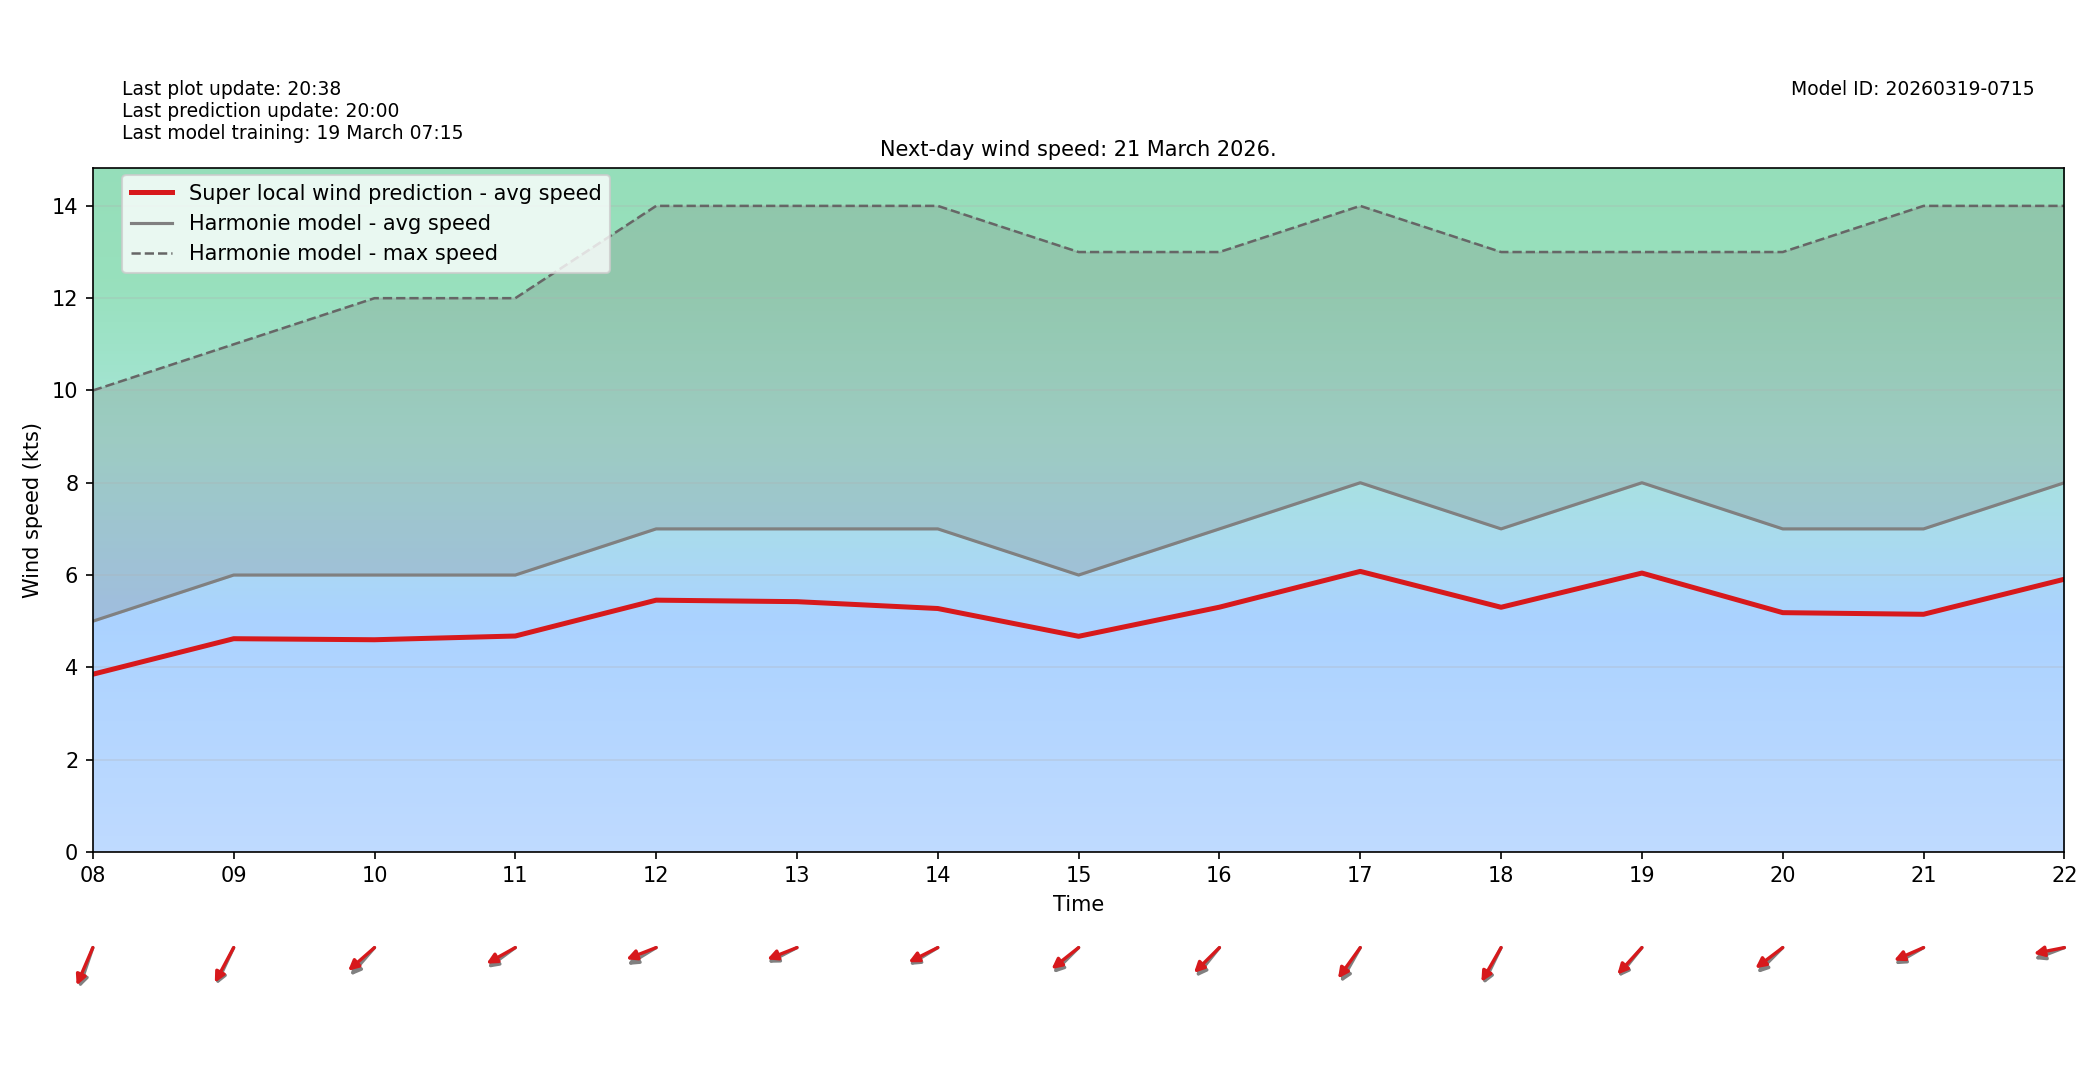

The table this chart was drawn from, first rows:
target_time_utc, hour_utc, forecast_wind_speed, lstm_pred_wind_speed, delta_speed_lstm_minus_forecast, forecast_wind_dir_deg, lstm_pred_wind_dir_deg, delta_dir_lstm_minus_forecast
2026-03-21T00:00:00Z, 00, 6.0, 4.306, -1.694, 60.0, 66.19, 6.186
2026-03-21T01:00:00Z, 01, 5.0, 3.58, -1.42, 47.0, 51.46, 4.455
2026-03-21T02:00:00Z, 02, 5.0, 3.714, -1.286, 35.0, 39.63, 4.631
2026-03-21T03:00:00Z, 03, 6.0, 4.505, -1.495, 40.0, 44.5, 4.497
2026-03-21T04:00:00Z, 04, 7.0, 5.295, -1.705, 56.0, 60.86, 4.862
2026-03-21T05:00:00Z, 05, 6.0, 4.488, -1.512, 48.0, 52.26, 4.263
2026-03-21T06:00:00Z, 06, 6.0, 4.421, -1.579, 41.0, 47.27, 6.268
2026-03-21T07:00:00Z, 07, 5.0, 3.702, -1.298, 48.0, 51.97, 3.967
2026-03-21T08:00:00Z, 08, 5.0, 3.85, -1.15, 26.0, 31.61, 5.613
2026-03-21T09:00:00Z, 09, 6.0, 4.62, -1.38, 34.0, 37.55, 3.554
2026-03-21T10:00:00Z, 10, 6.0, 4.598, -1.402, 51.0, 58.59, 7.586
2026-03-21T11:00:00Z, 11, 6.0, 4.679, -1.321, 63.0, 68.79, 5.787
2026-03-21T12:00:00Z, 12, 7.0, 5.456, -1.544, 67.0, 74.77, 7.775
2026-03-21T13:00:00Z, 13, 7.0, 5.423, -1.577, 70.0, 74.61, 4.61
2026-03-21T14:00:00Z, 14, 7.0, 5.275, -1.725, 67.0, 70.8, 3.798
2026-03-21T15:00:00Z, 15, 6.0, 4.672, -1.328, 55.0, 61.1, 6.099
2026-03-21T16:00:00Z, 16, 7.0, 5.304, -1.696, 49.0, 55.36, 6.356
2026-03-21T17:00:00Z, 17, 8.0, 6.079, -1.921, 39.0, 45.97, 6.969
2026-03-21T18:00:00Z, 18, 7.0, 5.301, -1.699, 35.0, 39.48, 4.479
2026-03-21T19:00:00Z, 19, 8.0, 6.043, -1.957, 49.0, 52.65, 3.652
2026-03-21T20:00:00Z, 20, 7.0, 5.185, -1.815, 55.0, 62.18, 7.18
2026-03-21T21:00:00Z, 21, 7.0, 5.149, -1.851, 68.0, 73.12, 5.12
2026-03-21T22:00:00Z, 22, 8.0, 5.91, -2.09, 75.0, 82.24, 7.238
2026-03-21T23:00:00Z, 23, 7.0, 5.199, -1.801, 66.0, 71.38, 5.383
